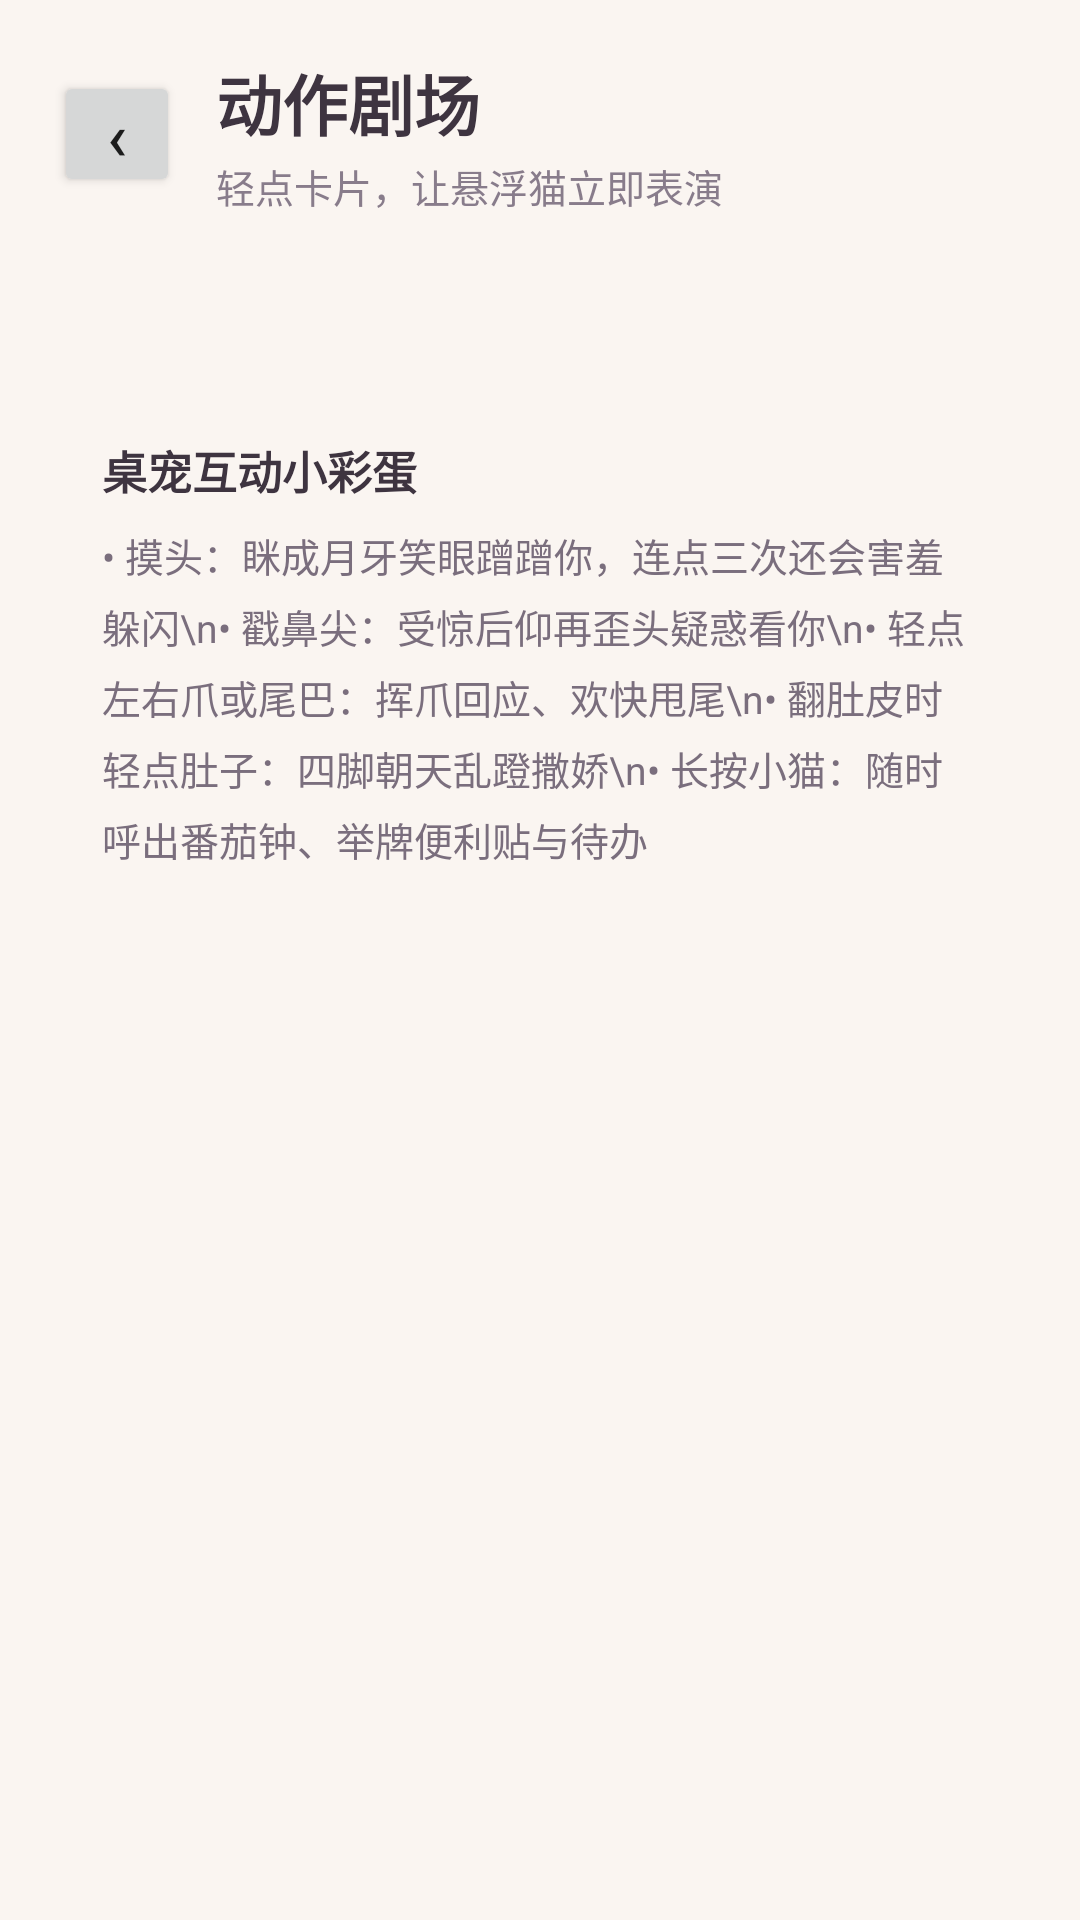

Write the Android layout XML for this screen, with the resource values it uses.
<!-- AndroidManifest.xml: application theme AppTheme -->
<!-- res/layout/activity_actions.xml -->
<?xml version="1.0" encoding="utf-8"?>
<ScrollView xmlns:android="http://schemas.android.com/apk/res/android"
    android:layout_width="match_parent"
    android:layout_height="match_parent"
    android:background="#FAF5F1"
    android:overScrollMode="ifContentScrolls">

<LinearLayout
    android:layout_width="match_parent"
    android:layout_height="wrap_content"
    android:orientation="vertical"
    android:paddingStart="18dp"
    android:paddingEnd="18dp"
    android:paddingTop="18dp"
    android:paddingBottom="28dp">

    
    <LinearLayout
        android:layout_width="match_parent"
        android:layout_height="wrap_content"
        android:gravity="center_vertical"
        android:orientation="horizontal">

        <Button
            android:id="@+id/btn_back"
            android:layout_width="42dp"
            android:layout_height="42dp"
            android:minWidth="0dp"
            android:minHeight="0dp"
            android:padding="0dp"
            android:text="‹"
            android:textSize="22sp" />

        <LinearLayout
            android:layout_width="0dp"
            android:layout_height="wrap_content"
            android:layout_marginStart="12dp"
            android:layout_weight="1"
            android:orientation="vertical">

            <TextView
                android:layout_width="wrap_content"
                android:layout_height="wrap_content"
                android:text="动作剧场"
                android:textColor="#3E3440"
                android:textSize="22sp"
                android:textStyle="bold" />

            <TextView
                android:id="@+id/actions_subtitle"
                android:layout_width="wrap_content"
                android:layout_height="wrap_content"
                android:layout_marginTop="2dp"
                android:text="轻点卡片，让悬浮猫立即表演"
                android:textColor="#887C8B"
                android:textSize="13sp" />
        </LinearLayout>
    </LinearLayout>

    
    <LinearLayout
        android:id="@+id/actions_card"
        android:layout_width="match_parent"
        android:layout_height="wrap_content"
        android:layout_marginTop="16dp"
        android:orientation="vertical"
        android:padding="14dp">

        <LinearLayout
            android:id="@+id/actions_container"
            android:layout_width="match_parent"
            android:layout_height="wrap_content"
            android:orientation="vertical" />
    </LinearLayout>

    
    <LinearLayout
        android:id="@+id/tips_card"
        android:layout_width="match_parent"
        android:layout_height="wrap_content"
        android:layout_marginTop="14dp"
        android:orientation="vertical"
        android:padding="16dp">

        <TextView
            android:layout_width="wrap_content"
            android:layout_height="wrap_content"
            android:text="桌宠互动小彩蛋"
            android:textColor="#3E3440"
            android:textSize="15sp"
            android:textStyle="bold" />

        <TextView
            android:layout_width="match_parent"
            android:layout_height="wrap_content"
            android:layout_marginTop="8dp"
            android:lineSpacingExtra="5dp"
            android:text="• 摸头：眯成月牙笑眼蹭蹭你，连点三次还会害羞躲闪\n• 戳鼻尖：受惊后仰再歪头疑惑看你\n• 轻点左右爪或尾巴：挥爪回应、欢快甩尾\n• 翻肚皮时轻点肚子：四脚朝天乱蹬撒娇\n• 长按小猫：随时呼出番茄钟、举牌便利贴与待办"
            android:textColor="#7A6E7D"
            android:textSize="13sp" />
    </LinearLayout>

</LinearLayout>
</ScrollView>
<!-- resources referenced by this layout -->
<resources>
  <style name="AppTheme" parent="android:style/Theme.Material.Light.NoActionBar">
          <item name="android:windowBackground">#FAF5F1</item>
          <item name="android:colorPrimary">#D96B90</item>
          <item name="android:colorPrimaryDark">#FAF5F1</item>
          <item name="android:colorAccent">#D96B90</item>
          <item name="android:statusBarColor">#FAF5F1</item>
          <item name="android:windowLightStatusBar">true</item>
      </style>
</resources>
